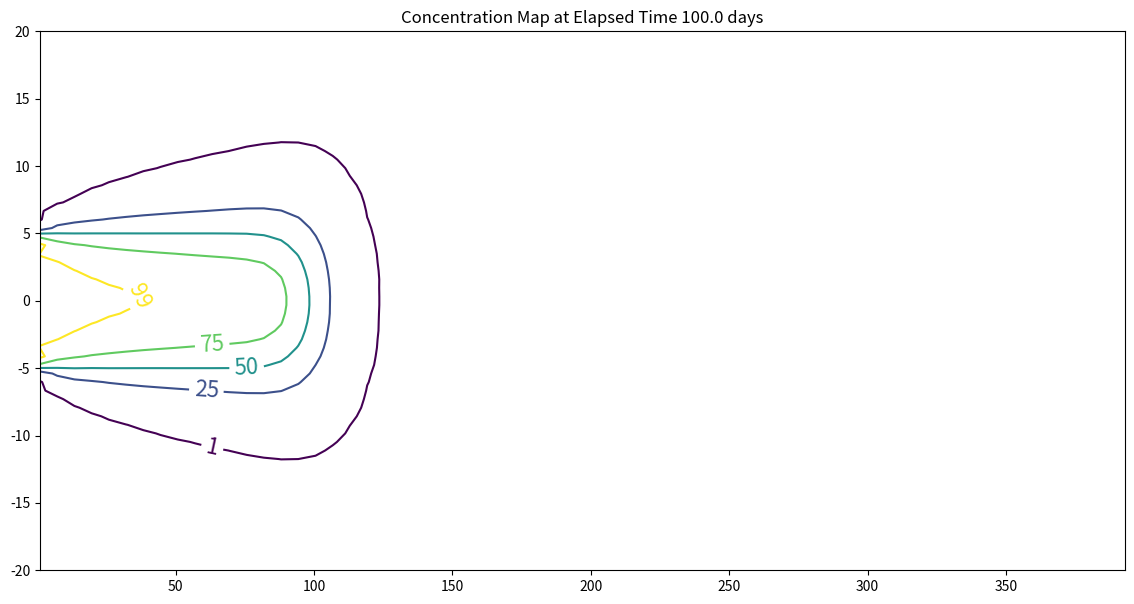

Reproduce this figure in Python.
#!/usr/bin/env python
# coding: utf-8

# # 2D and 3D Domenico-Robbins Solutions 
# 
# Domenico and Robbins (1985) conjectured that orthogonal (1D) solutions could be combined using superposition (and convolution) to create approximations to 3D behavior for simple, but useful geometries such as
# 
# ![](3Dgeom1.png)
# 
# The Domenico-Robbins (1985) solution is a heuristic simplification of an analytical solution to the advection-dispersion equation with sorption and reaction terms that can be programmed into spreadsheets or scripting environments without a full commitment to learning ... The simplification comes with advantages that make it a reasonable alternative to exact solutions for simulations representative of many realistic scenarios.
# 
# ## Applications and Significance
# 
# The 3D Domenico solution has been widely used by regulators, practitioners, and researchers due its ease of use and analytical origin. However, the lack of mathematical rigor in its derivation has raised questions about its accuracy with differing conclusions about its suitability for continued use.
# 
# > It has been used as a regulatory tool as recently as 2014 (e.g. [User’s Manual for the Quick Domenico Groundwater Fate-and-Transport Model (2014) Pensylvania Department of Environmental Protection](https://files.dep.state.pa.us/environmentalcleanupbrownfields/LandRecyclingProgram/LandRecyclingProgramPortalFiles/GuidanceTechTools/QD_manual_v3b%2002-28-2014.pdf)). 
# 
# Its significance lies in its ability to provide a rapid approximation of groundwater contamination scenarios, allowing for improved decision-making and risk assessment. 
# As already stated there is criticism that the Domenico solution is unsuitable for use in professional and research applications because of departures from exact solutions under certain conditions. 
# 
# :::{note}
# Given that all models are approximations its kind of a sorry critique. If you are modeling for real money, it would be prudent to apply multiple tools and not make decisions using only these analytical solutions.
# 
# > For . . . a model there is no need to ask the question ‘is the model true?’ If ‘truth’ is to be the ‘whole truth’ the answer must be ‘No.’ The only question of interest is ‘Is the model illuminating and useful?’  (Box, 1979)
# 
# It is worth noting that the strongest argument against use of the Domenico solution is that
# modern computers and readily available \$oftware can provide users with exact solutions or well established numerical models so there is no justification for using anything less. This position has some merit where decisions of weight with financial or environmental consequences depend on the modeling result.
# 
# As a side note readily available \$oftware is NOT easy to install and use; the graphical interfaces tend to tied to specific architecture (x86-64) and specific operating systems. Hence availability does not imply the tools will get used - these simplified models still have value and will for a long time.
# :::
#  
# 
# 
# 

# ## 2D - Advection-Dispersion, Finite-Width, Constant Source 
# 
# The sketch depicts a finite-length horizontal line source in an aquifer of infinite extent located at $(x,y)=(0,0)$. The length of the source zone (line) is $Y$. 
# 
# ![](2Dgeom1.png)
# 
# The source history is depicted beneath the sketch. The system starts with initial concentration of zero everywhere, at time $t=0$, the concentration in the source line increases to $C_0$ suddenly, and is maintained at that value from then on.
# 
# The transport processes modeled are advection along the x-axis, and dispersion in the x-direction (longitudinal) and in the y-direction (transverse).
# 

# The analytical model (Domenico and Robbins, 1985) was obtained by convolution of instantaneous sources (described in detail in Yuan, 1995):
# 
# $$ C(x,y,t) = \frac{C_0}{4} \cdot \textit{erfc}[\frac{(x - v t) }{ (2 \sqrt{D_x  t))}}] \cdot [\textit{erf}(\frac{(y + \frac{Y}{2}) }{ (2 \sqrt{\frac{D_y}{v} x))}}) - \textit{erf} (\frac{(y - \frac{Y}{2}) }{ (2 \sqrt{\frac{D_y}{v} x))}})]$$
# 
# A prototype function is

# In[1]:


# prototype 2D domenico robbins ADE function
def c2ad(conc0, distx, disty, dispx, dispy, velocity, time, lenY):
    import math
    from scipy.special import erf, erfc # scipy needs to already be loaded into the kernel
    vadj = velocity / 1.0 # structure is in anticipation of adding adsorbtion and decay
    dispXadj = dispx / 1.0
    dispYadj = dispy / 1.0
    lambadj = 0 / 1.0

    uuu = math.sqrt(1.0 + 4.0*lambadj*dispXadj/vadj)
    ypp = (disty + 0.5*lenY) / (2*math.sqrt(dispYadj*distx))
    ymm = (disty - 0.5*lenY) / (2*math.sqrt(dispYadj*distx))

    arg1 = (distx - vadj*time*uuu) / (2*math.sqrt(dispXadj*vadj*time))
    arg2 = (distx / (2*dispXadj)) * (1 - uuu)

    term0 = conc0 / 4
    term1 = math.exp(arg2)
    term2 = erfc(arg1)
    term3 = (erf(ypp) - erf(ymm))

    c2ad = term0 * term1 * term2 * term3
    return c2ad


# Supply model conditions, evaluate specific point in space and time.

# In[2]:


# inputs
c_initial = 100.0 # g/m^3
xx = 100          # meters
yy = 0            # meters
Dx = 0.50          # m^2/day
Dy = 0.05          # m^2/day
V  = 1.0           # m/day
time = 100.0      # days
Y  = 10.0          # meters
alphax = Dx/V
alphay = Dy/V
output=c2ad(c_initial, xx, yy, alphax, alphay, V, time, Y)
print("x= ",round(xx,2)," y= ",round(yy,2)," t= ",round(time,1)," C(x,y,t) = ",round(output,3))


# Construct 2D contour plots (equivalent to a profile plot)

# In[3]:


# make a plot
x_max = 400
y_max = 20
# build a grid
nrows = 50   
deltax = (x_max)/nrows
x = []
x.append(1)
for i in range(nrows):
    if x[i] == 0.0:
        x[i] = 0.00001
    x.append(x[i]+deltax)

ncols = 50   
deltay = (y_max*2)/(ncols-1)
y = []
y.append(-y_max)
for i in range(1,ncols):
    if y[i-1] == 0.0:
        y[i-1] = 0.00001
    y.append(y[i-1]+deltay)
    
#y

#y = [i*deltay for i in range(how_many_points)] # constructor notation
#y[0]=0.001
ccc = [[0 for i in range(nrows)] for j in range(ncols)]

for jcol in range(ncols):
    for irow in range(nrows):
        ccc[irow][jcol] = c2ad(c_initial, x[irow], y[jcol], alphax, alphay, V, time, Y)
        
#y

my_xyz = [] # empty list
count=0
for irow in range(nrows):
    for jcol in range(ncols):
        my_xyz.append([ x[irow],y[jcol],ccc[irow][jcol] ])
       # print(count)
        count=count+1
        
#print(len(my_xyz))

import pandas
my_xyz = pandas.DataFrame(my_xyz) # convert into a data frame
import numpy 
import matplotlib.pyplot
from scipy.interpolate import griddata
# extract lists from the dataframe
coord_x = my_xyz[0].values.tolist() # column 0 of dataframe
coord_y = my_xyz[1].values.tolist() # column 1 of dataframe
coord_z = my_xyz[2].values.tolist() # column 2 of dataframe
#print(min(coord_x), max(coord_x)) # activate to examine the dataframe
#print(min(coord_y), max(coord_y))
coord_xy = numpy.column_stack((coord_x, coord_y))
# Set plotting range in original data units
lon = numpy.linspace(min(coord_x), max(coord_x), 64)
lat = numpy.linspace(min(coord_y), max(coord_y), 64)
X, Y = numpy.meshgrid(lon, lat)
# Grid the data; use linear interpolation (choices are nearest, linear, cubic)
Z = griddata(numpy.array(coord_xy), numpy.array(coord_z), (X, Y), method='cubic')
# Build the map
fig, ax = matplotlib.pyplot.subplots()
fig.set_size_inches(14, 7)
CS = ax.contour(X, Y, Z, levels = [1,25,50,75,99])
ax.clabel(CS, inline=1, fontsize=16)
ax.set_title('Concentration Map at Elapsed Time '+ str(round(time,1))+' days');


# Evaluate specific points

# ## 3D - Advection-Dispersion, Finite-Area, Constant Production (Injection) Source 
# 
# The sketch depicts a planar source zone Y units wide and Z units tall, centered at (0,0,0). 
# 
# ![](3Dgeom2.png)
# 
# The analytical model (Domenico and Robbins, 1985) is obtained by convolution of instantaneous sources (described in detail in Yuan, 1995):
# 
# $$ C(x,y,t) = \frac{C_0}{8} \cdot \textit{erfc}[\frac{(x - v t) }{ (2 \sqrt{D_x t))}}] \cdot [\textit{erf}(\frac{(y + \frac{Y}{2}) }{ (2 \sqrt{\frac{D_y}{v} x))}}) - \textit{erf} (\frac{(y - \frac{Y}{2}) }{ (2 \sqrt{\frac{D_y}{v} x))}})] \cdot [\textit{erf}(\frac{(z + \frac{Z}{2}) }{ (2 \sqrt{\frac{D_z}{v} x))}}) - \textit{erf} (\frac{(z - \frac{Z}{2}) }{ (2 \sqrt{\frac{D_z}{v} x))}})]$$
# 
# :::{note}
# This solution is identical to Equation 6.33, with $\lambda = 0$, $R = 1$.  
# :::
# 
# A prototype function is
# 

# In[4]:


def c3dad(conc0, distx, disty, distz, lenX, lenY, lenZ, dispx, dispy, dispz, velocity, etime):
    import math
    from scipy.special import erf, erfc # scipy needs to already be loaded into the kernel
    # Constant of integration
    term1 = conc0 / 8.0

    # Centerline axis solution
    arg1 = (distx - velocity*etime) / (2*math.sqrt(dispx*velocity*etime)) #dispx is dispersivity
    term2 = erfc(arg1)

    # Off-axis solution, Y direction
#    arg2 = 2.0 * math.sqrt(dispy*distx / velocity)
    arg2 = 2.0 * math.sqrt(dispy*distx) #dispy is dispersivity
    arg3 = disty + 0.5*lenY
    arg4 = disty - 0.5*lenY
    term3 = erf(arg3 / arg2) - erf(arg4 / arg2)

    # Off-axis solution, Z direction
#    arg5 = 2.0 * math.sqrt(dispz*distx / velocity)
    arg5 = 2.0 * math.sqrt(dispz*distx) #dispz is dispersivity
    arg6 = distz + 0.5*lenZ
    arg7 = distz - 0.5*lenZ
    term4 = erf(arg6 / arg5) - erf(arg7 / arg5)

    # Convolve the solutions
    c3dad = term1 * term2 * term3 * term4
    return c3dad


# :::{note}
# This is 3D part is incomplete. Needs
# - An example
# - Script to render an xyz density plot 
# :::

# ## References
# 
# 1. [Domenico, P.A. and Robbins, G.A. (1985), A New Method of Contaminant Plume Analysis. Groundwater, 23: 476-485. https://doi.org/10.1111/j.1745-6584.1985.tb01497.x](https://ngwa.onlinelibrary.wiley.com/doi/10.1111/j.1745-6584.1985.tb01497.x)
# 2. [Paladino, O. , Moranda, A.,  Massabó, M., and  Robbins, G. (2017). Analytical Solutions of Three-Dimensional Contaminant Transport Models with Exponential Source Decay. Groundwater. 56. 10.1111/gwat.12564. ](http://54.243.252.9/ce-5364-webroot/3-Readings/gwatnorev.pdf)
# 2. [**SSANTS2.xlsm** (Excel Macro Sheet(s)) - Choose Tabsheet **?????**](http://54.243.252.9/ce-5364-webroot/ce5364notes/chapters/7analyticalmodels/SSANTS2.xlsm)
# 3. [Yuan, D, (1995)  *Accurate approximations for one-, two-, and three-dimensional groundwater mass transport from an exponentially decaying contaminant source.* MS Thesis, Department of Civil and Environmental Engineering, University of Houston. ](http://54.243.252.9/about-me-webroot/about-me/MyWebPapers/thesis/yuan_thesis/Groundwater_transport.pdf)
# 4. [Chuang, Lu-Chia, (1998) *A guidance system for choosing analytical contaminant transport models.* Doctoral Dissertation, Department of Civil and Environmental Engineering, University of Houston, Houston, Texas. 222p.](http://54.243.252.9/about-me-webroot/about-me/MyWebPapers/thesis/ants_dissertation/Luke_Chuang.pdf)

# In[ ]:




